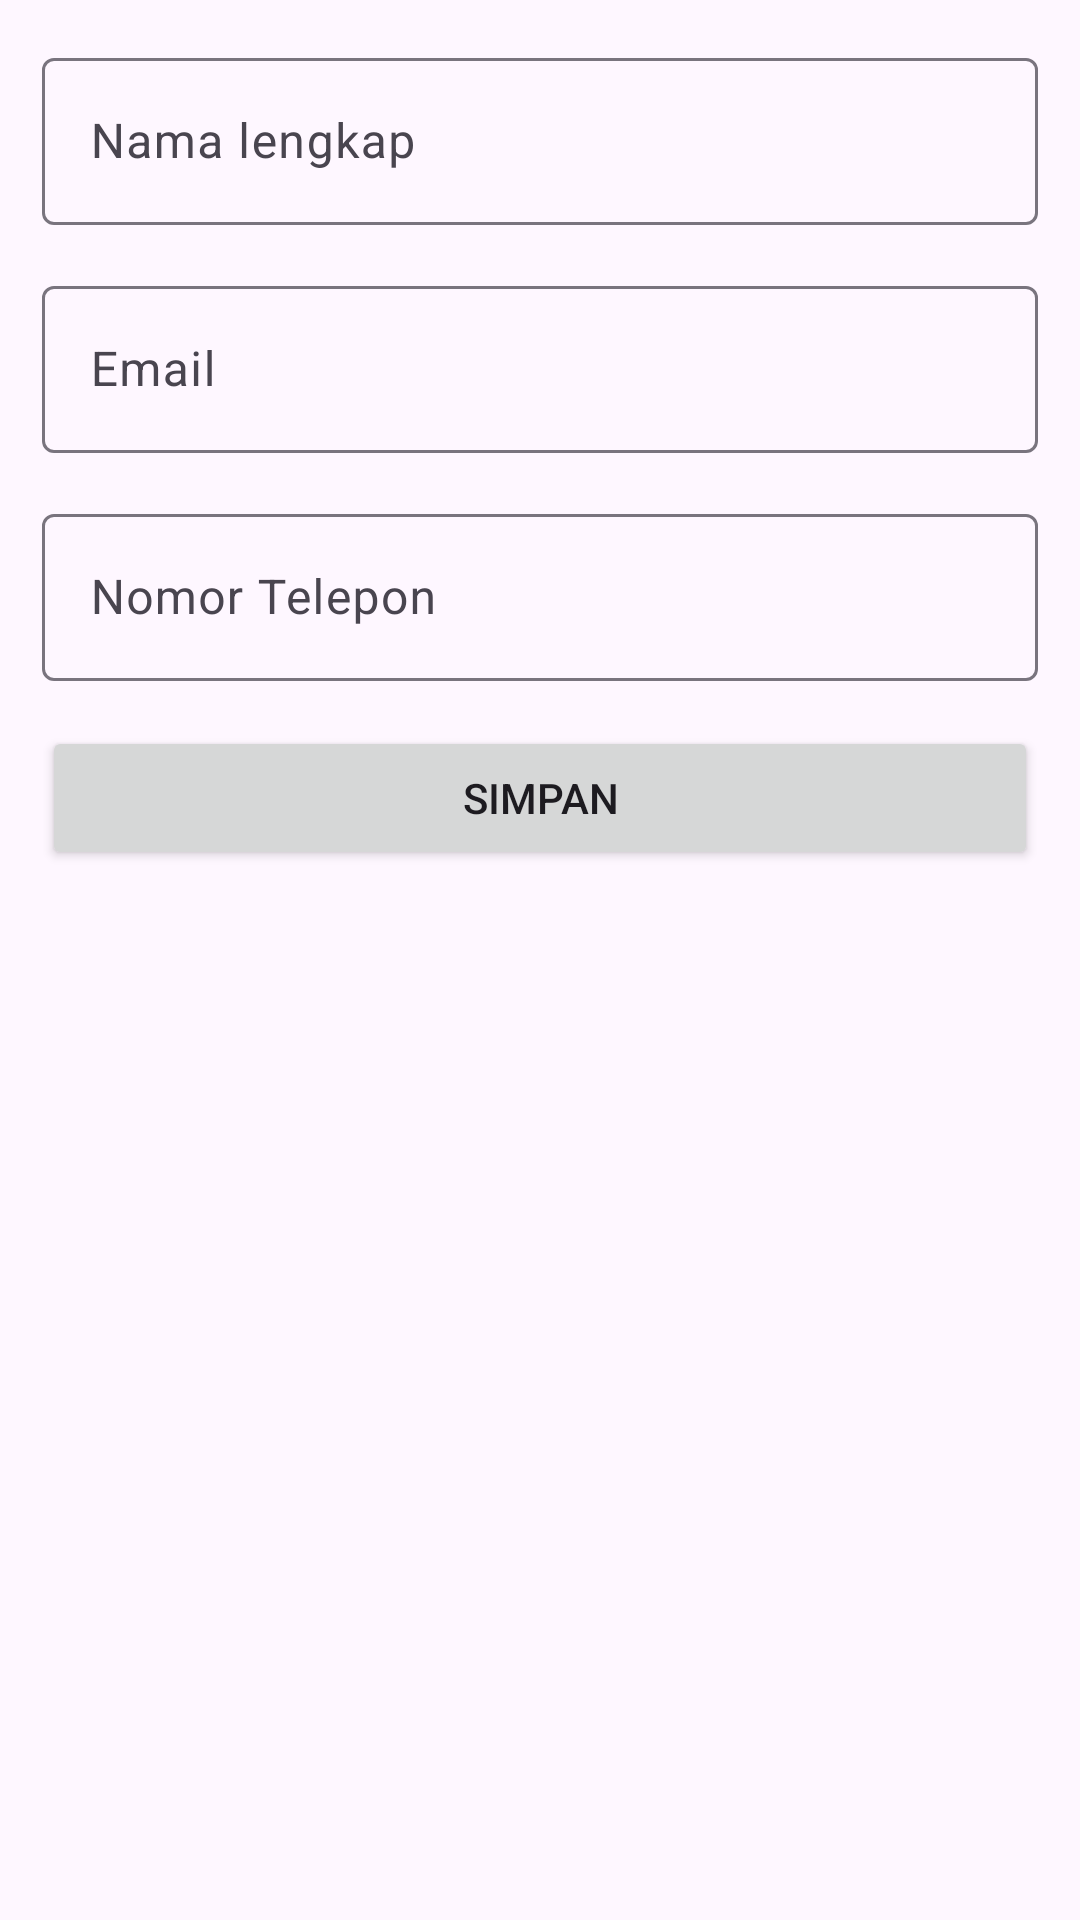

Reconstruct the res/layout file that produces this screen, plus the resources it refers to.
<!-- AndroidManifest.xml: application theme Theme.TugasMP -->
<!-- res/layout/activity_tambah.xml -->
<?xml version="1.0" encoding="utf-8"?>
<LinearLayout xmlns:android="http://schemas.android.com/apk/res/android"
    xmlns:app="http://schemas.android.com/apk/res-auto"
    xmlns:tools="http://schemas.android.com/tools"
    android:layout_width="match_parent"
    android:orientation="vertical"
    android:padding="14dp"
    android:layout_height="match_parent"
    tools:context=".TambahActivity">
    <com.google.android.material.textfield.TextInputLayout
        android:layout_width="match_parent"
        android:layout_height="wrap_content"
        android:layout_marginBottom="15dp">

        <EditText
            android:id="@+id/full_name"
            android:layout_width="match_parent"
            android:layout_height="wrap_content"
            android:inputType="textPersonName"
            android:hint="Nama lengkap"/>





    </com.google.android.material.textfield.TextInputLayout>
    <com.google.android.material.textfield.TextInputLayout
        android:layout_width="match_parent"
        android:layout_height="wrap_content"
        android:layout_marginBottom="15dp">

        <EditText
            android:id="@+id/email"
            android:layout_width="match_parent"
            android:layout_height="wrap_content"
            android:inputType="textEmailAddress"
            android:hint="Email"/>

    </com.google.android.material.textfield.TextInputLayout>
    <com.google.android.material.textfield.TextInputLayout
        android:layout_width="match_parent"
        android:layout_height="wrap_content"
        android:layout_marginBottom="15dp">

        <EditText
            android:id="@+id/phone"
            android:layout_width="match_parent"
            android:layout_height="wrap_content"
            android:inputType="textPersonName"
            android:hint="Nomor Telepon"/>

    </com.google.android.material.textfield.TextInputLayout>
    <Button
        android:id="@+id/btn_save"
        android:layout_width="match_parent"
        android:layout_height="wrap_content"
        android:text="Simpan"/>

</LinearLayout>
<!-- resources referenced by this layout -->
<resources>
  <style name="Theme.TugasMP" parent="Base.Theme.TugasMP" />
  <style name="Base.Theme.TugasMP" parent="Theme.Material3.DayNight.NoActionBar">
          
          
      </style>
</resources>
